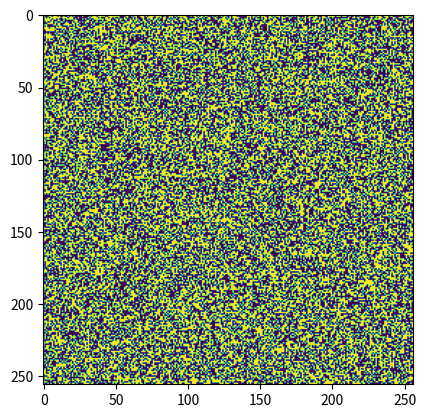

Source code (Python):
from matplotlib import pyplot as plt


def bitmap(s: int):
    x = s
    bitmap = [[0 for _ in range(256)] for _ in range(256)]
    for i in range(256):
        for j in range(256):
            bitmap[i][j] = x % 2
            x = x ** 2 % 262915409
    plt.imshow(bitmap)
    plt.show()


if __name__ == '__main__':
    bitmap(260921269)
